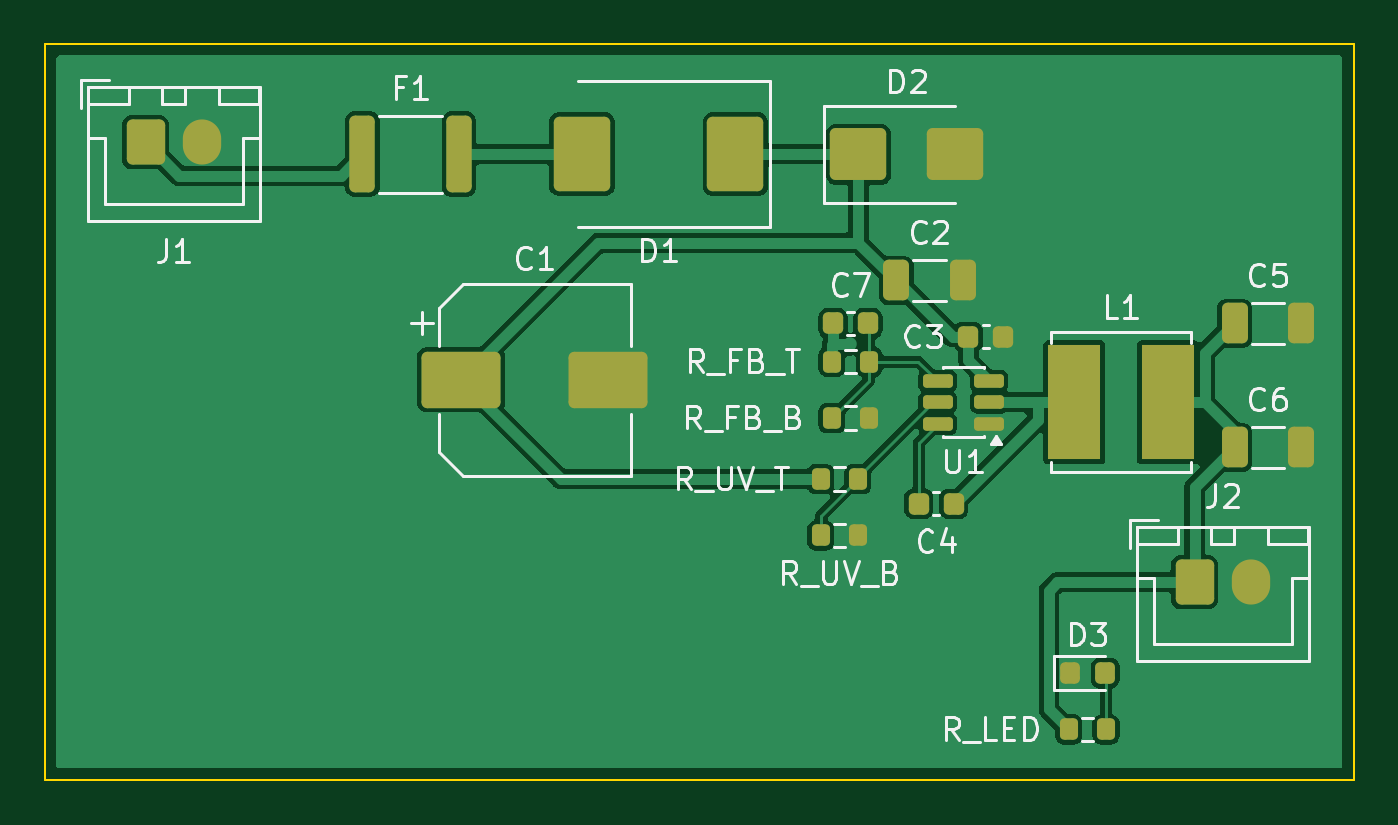
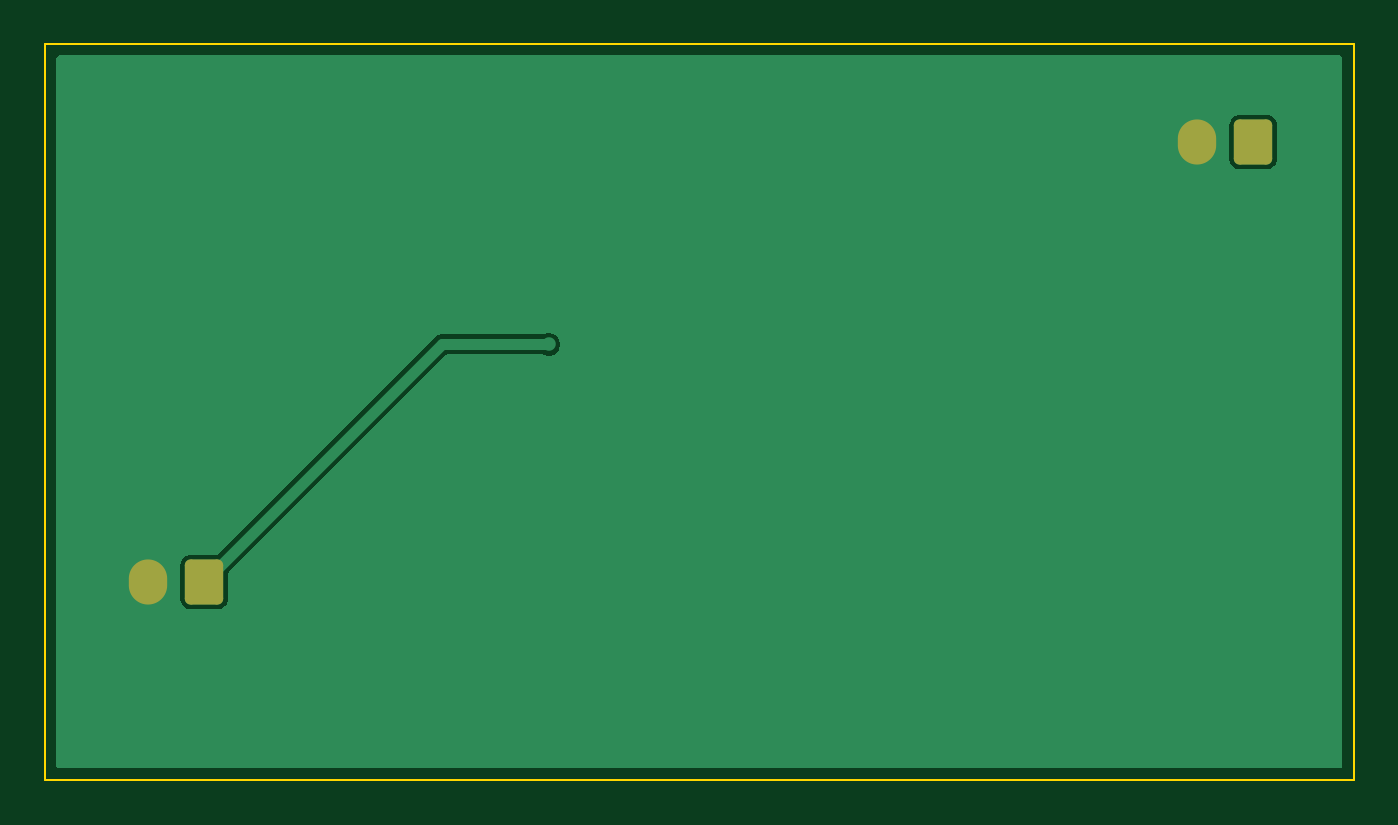
Circuit board: 11 layer files. Board 58.0 x 32.6 mm.
- bottom_copper: buck-B_Cu.gbr (5684 bytes)
- bottom_mask: buck-B_Mask.gbr (1320 bytes)
- paste: buck-B_Paste.gbr (491 bytes)
- bottom_silk: buck-B_Silkscreen.gbr (1330 bytes)
- outline: buck-Edge_Cuts.gbr (701 bytes)
- top_copper: buck-F_Cu.gbr (44212 bytes)
- top_mask: buck-F_Mask.gbr (3752 bytes)
- paste: buck-F_Paste.gbr (3468 bytes)
- top_silk: buck-F_Silkscreen.gbr (31335 bytes)
- inner_copper: buck-In1_Cu.gbr (5380 bytes)
- inner_copper: buck-In2_Cu.gbr (5380 bytes)

=== bottom_copper: buck-B_Cu.gbr ===
%TF.GenerationSoftware,KiCad,Pcbnew,10.0.7-10.0.7~ubuntu24.04.1*%
%TF.CreationDate,2026-10-24T04:49:50+03:00*%
%TF.ProjectId,buck,6275636b-2e6b-4696-9361-645f70636258,rev?*%
%TF.SameCoordinates,Original*%
%TF.FileFunction,Copper,L4,Bot*%
%TF.FilePolarity,Positive*%
%FSLAX46Y46*%
G04 Gerber Fmt 4.6, Leading zero omitted, Abs format (unit mm)*
G04 Created by KiCad (PCBNEW 10.0.7-10.0.7~ubuntu24.04.1) date 2026-10-24 04:49:50*
%MOMM*%
%LPD*%
G01*
G04 APERTURE LIST*
G04 Aperture macros list*
%AMRoundRect*
0 Rectangle with rounded corners*
0 $1 Rounding radius*
0 $2 $3 $4 $5 $6 $7 $8 $9 X,Y pos of 4 corners*
0 Add a 4 corners polygon primitive as box body*
4,1,4,$2,$3,$4,$5,$6,$7,$8,$9,$2,$3,0*
0 Add four circle primitives for the rounded corners*
1,1,$1+$1,$2,$3*
1,1,$1+$1,$4,$5*
1,1,$1+$1,$6,$7*
1,1,$1+$1,$8,$9*
0 Add four rect primitives between the rounded corners*
20,1,$1+$1,$2,$3,$4,$5,0*
20,1,$1+$1,$4,$5,$6,$7,0*
20,1,$1+$1,$6,$7,$8,$9,0*
20,1,$1+$1,$8,$9,$2,$3,0*%
G04 Aperture macros list end*
%TA.AperFunction,ComponentPad*%
%ADD10RoundRect,0.250000X-0.600000X-0.750000X0.600000X-0.750000X0.600000X0.750000X-0.600000X0.750000X0*%
%TD*%
%TA.AperFunction,ComponentPad*%
%ADD11O,1.700000X2.000000*%
%TD*%
%TA.AperFunction,ViaPad*%
%ADD12C,0.600000*%
%TD*%
%TA.AperFunction,Conductor*%
%ADD13C,0.500000*%
%TD*%
G04 APERTURE END LIST*
D10*
%TO.P,J1,1*%
%TO.N,VIN_RAW*%
X4750000Y-5475000D03*
D11*
%TO.P,J1,2*%
%TO.N,GND*%
X7250000Y-5475000D03*
%TD*%
D10*
%TO.P,J2,1*%
%TO.N,+3V3*%
X51250000Y-24975000D03*
D11*
%TO.P,J2,2*%
%TO.N,GND*%
X53750000Y-24975000D03*
%TD*%
D12*
%TO.N,GND*%
X1800000Y-32230000D03*
X56800000Y-32230000D03*
X56800000Y-2625000D03*
X1800000Y-2625000D03*
%TO.N,+3V3*%
X35965900Y-14426800D03*
%TO.N,GND*%
X25250000Y-14200000D03*
X39875000Y-11600000D03*
X42775000Y-13100000D03*
X54875000Y-13500000D03*
X54875000Y-19000000D03*
X40650000Y-4300000D03*
X45712500Y-28000000D03*
X37725000Y-17700000D03*
X37225000Y-22900000D03*
X42037500Y-18750000D03*
%TD*%
%TO.N,+3V3*%
D13*
X35965900Y-14426800D02*
X40701800Y-14426800D01*
X40701800Y-14426800D02*
X51250000Y-24975000D01*
%TD*%
%TA.AperFunction,Conductor*%
%TO.N,GND*%
G36*
X57742539Y-1645185D02*
G01*
X57788294Y-1697989D01*
X57799500Y-1749500D01*
X57799500Y-33105500D01*
X57779815Y-33172539D01*
X57727011Y-33218294D01*
X57675500Y-33229500D01*
X924500Y-33229500D01*
X857461Y-33209815D01*
X811706Y-33157011D01*
X800500Y-33105500D01*
X800500Y-14360908D01*
X35465400Y-14360908D01*
X35465400Y-14492691D01*
X35499508Y-14619987D01*
X35532454Y-14677050D01*
X35565400Y-14734114D01*
X35658586Y-14827300D01*
X35757421Y-14884363D01*
X35767325Y-14890081D01*
X35772714Y-14893192D01*
X35900008Y-14927300D01*
X35900010Y-14927300D01*
X36031790Y-14927300D01*
X36031792Y-14927300D01*
X36159086Y-14893192D01*
X36159094Y-14893187D01*
X36166596Y-14890081D01*
X36167149Y-14891418D01*
X36219837Y-14877300D01*
X40463835Y-14877300D01*
X40530874Y-14896985D01*
X40551516Y-14913619D01*
X50163181Y-24525284D01*
X50196666Y-24586607D01*
X50199500Y-24612965D01*
X50199500Y-25779269D01*
X50202353Y-25809699D01*
X50202353Y-25809701D01*
X50247206Y-25937880D01*
X50247207Y-25937882D01*
X50327850Y-26047150D01*
X50437118Y-26127793D01*
X50479845Y-26142744D01*
X50565299Y-26172646D01*
X50595730Y-26175500D01*
X50595734Y-26175500D01*
X51904270Y-26175500D01*
X51934699Y-26172646D01*
X51934701Y-26172646D01*
X51998790Y-26150219D01*
X52062882Y-26127793D01*
X52172150Y-26047150D01*
X52252793Y-25937882D01*
X52275219Y-25873790D01*
X52297646Y-25809701D01*
X52297646Y-25809699D01*
X52300500Y-25779269D01*
X52300500Y-24170730D01*
X52297646Y-24140300D01*
X52297646Y-24140298D01*
X52252793Y-24012119D01*
X52252792Y-24012117D01*
X52172150Y-23902850D01*
X52062882Y-23822207D01*
X52062880Y-23822206D01*
X51934700Y-23777353D01*
X51904270Y-23774500D01*
X51904266Y-23774500D01*
X50737965Y-23774500D01*
X50670926Y-23754815D01*
X50650284Y-23738181D01*
X40978416Y-14066313D01*
X40978414Y-14066311D01*
X40909114Y-14026300D01*
X40875688Y-14007001D01*
X40863580Y-14003757D01*
X40851473Y-14000513D01*
X40851470Y-14000512D01*
X40813278Y-13990278D01*
X40761109Y-13976300D01*
X40761108Y-13976300D01*
X36219837Y-13976300D01*
X36167149Y-13962181D01*
X36166596Y-13963519D01*
X36159088Y-13960409D01*
X36159086Y-13960408D01*
X36031792Y-13926300D01*
X35900008Y-13926300D01*
X35772712Y-13960408D01*
X35658586Y-14026300D01*
X35658583Y-14026302D01*
X35565402Y-14119483D01*
X35565400Y-14119486D01*
X35499508Y-14233612D01*
X35465400Y-14360908D01*
X800500Y-14360908D01*
X800500Y-4670730D01*
X3699500Y-4670730D01*
X3699500Y-6279269D01*
X3702353Y-6309699D01*
X3702353Y-6309701D01*
X3747206Y-6437880D01*
X3747207Y-6437882D01*
X3827850Y-6547150D01*
X3937118Y-6627793D01*
X3979845Y-6642744D01*
X4065299Y-6672646D01*
X4095730Y-6675500D01*
X4095734Y-6675500D01*
X5404270Y-6675500D01*
X5434699Y-6672646D01*
X5434701Y-6672646D01*
X5498790Y-6650219D01*
X5562882Y-6627793D01*
X5672150Y-6547150D01*
X5752793Y-6437882D01*
X5775219Y-6373790D01*
X5797646Y-6309701D01*
X5797646Y-6309699D01*
X5800500Y-6279269D01*
X5800500Y-4670730D01*
X5797646Y-4640300D01*
X5797646Y-4640298D01*
X5752793Y-4512119D01*
X5752792Y-4512117D01*
X5672150Y-4402850D01*
X5562882Y-4322207D01*
X5562880Y-4322206D01*
X5434700Y-4277353D01*
X5404270Y-4274500D01*
X5404266Y-4274500D01*
X4095734Y-4274500D01*
X4095730Y-4274500D01*
X4065300Y-4277353D01*
X4065298Y-4277353D01*
X3937119Y-4322206D01*
X3937117Y-4322207D01*
X3827850Y-4402850D01*
X3747207Y-4512117D01*
X3747206Y-4512119D01*
X3702353Y-4640298D01*
X3702353Y-4640300D01*
X3699500Y-4670730D01*
X800500Y-4670730D01*
X800500Y-1749500D01*
X820185Y-1682461D01*
X872989Y-1636706D01*
X924500Y-1625500D01*
X57675500Y-1625500D01*
X57742539Y-1645185D01*
G37*
%TD.AperFunction*%
%TD*%
M02*

=== bottom_mask: buck-B_Mask.gbr (1320 bytes, source withheld) ===
=== paste: buck-B_Paste.gbr ===
%TF.GenerationSoftware,KiCad,Pcbnew,10.0.7-10.0.7~ubuntu24.04.1*%
%TF.CreationDate,2026-10-24T04:49:50+03:00*%
%TF.ProjectId,buck,6275636b-2e6b-4696-9361-645f70636258,rev?*%
%TF.SameCoordinates,Original*%
%TF.FileFunction,Paste,Bot*%
%TF.FilePolarity,Positive*%
%FSLAX46Y46*%
G04 Gerber Fmt 4.6, Leading zero omitted, Abs format (unit mm)*
G04 Created by KiCad (PCBNEW 10.0.7-10.0.7~ubuntu24.04.1) date 2026-10-24 04:49:50*
%MOMM*%
%LPD*%
G01*
G04 APERTURE LIST*
G04 APERTURE END LIST*
M02*

=== bottom_silk: buck-B_Silkscreen.gbr (1330 bytes, source withheld) ===
=== outline: buck-Edge_Cuts.gbr ===
%TF.GenerationSoftware,KiCad,Pcbnew,10.0.7-10.0.7~ubuntu24.04.1*%
%TF.CreationDate,2026-10-24T04:49:50+03:00*%
%TF.ProjectId,buck,6275636b-2e6b-4696-9361-645f70636258,rev?*%
%TF.SameCoordinates,Original*%
%TF.FileFunction,Profile,NP*%
%FSLAX46Y46*%
G04 Gerber Fmt 4.6, Leading zero omitted, Abs format (unit mm)*
G04 Created by KiCad (PCBNEW 10.0.7-10.0.7~ubuntu24.04.1) date 2026-10-24 04:49:50*
%MOMM*%
%LPD*%
G01*
G04 APERTURE LIST*
%TA.AperFunction,Profile*%
%ADD10C,0.100000*%
%TD*%
G04 APERTURE END LIST*
D10*
X300000Y-1125000D02*
X58300000Y-1125000D01*
X58300000Y-1125000D02*
X58300000Y-33730000D01*
X58300000Y-33730000D02*
X300000Y-33730000D01*
X300000Y-33730000D02*
X300000Y-1125000D01*
M02*

=== top_copper: buck-F_Cu.gbr (44212 bytes, source omitted) ===
=== top_mask: buck-F_Mask.gbr (3752 bytes, source withheld) ===
=== paste: buck-F_Paste.gbr (3468 bytes, source withheld) ===
=== top_silk: buck-F_Silkscreen.gbr (31335 bytes, source omitted) ===
=== inner_copper: buck-In1_Cu.gbr ===
%TF.GenerationSoftware,KiCad,Pcbnew,10.0.7-10.0.7~ubuntu24.04.1*%
%TF.CreationDate,2026-10-24T04:49:50+03:00*%
%TF.ProjectId,buck,6275636b-2e6b-4696-9361-645f70636258,rev?*%
%TF.SameCoordinates,Original*%
%TF.FileFunction,Copper,L2,Inr*%
%TF.FilePolarity,Positive*%
%FSLAX46Y46*%
G04 Gerber Fmt 4.6, Leading zero omitted, Abs format (unit mm)*
G04 Created by KiCad (PCBNEW 10.0.7-10.0.7~ubuntu24.04.1) date 2026-10-24 04:49:50*
%MOMM*%
%LPD*%
G01*
G04 APERTURE LIST*
G04 Aperture macros list*
%AMRoundRect*
0 Rectangle with rounded corners*
0 $1 Rounding radius*
0 $2 $3 $4 $5 $6 $7 $8 $9 X,Y pos of 4 corners*
0 Add a 4 corners polygon primitive as box body*
4,1,4,$2,$3,$4,$5,$6,$7,$8,$9,$2,$3,0*
0 Add four circle primitives for the rounded corners*
1,1,$1+$1,$2,$3*
1,1,$1+$1,$4,$5*
1,1,$1+$1,$6,$7*
1,1,$1+$1,$8,$9*
0 Add four rect primitives between the rounded corners*
20,1,$1+$1,$2,$3,$4,$5,0*
20,1,$1+$1,$4,$5,$6,$7,0*
20,1,$1+$1,$6,$7,$8,$9,0*
20,1,$1+$1,$8,$9,$2,$3,0*%
G04 Aperture macros list end*
%TA.AperFunction,ComponentPad*%
%ADD10RoundRect,0.250000X-0.600000X-0.750000X0.600000X-0.750000X0.600000X0.750000X-0.600000X0.750000X0*%
%TD*%
%TA.AperFunction,ComponentPad*%
%ADD11O,1.700000X2.000000*%
%TD*%
%TA.AperFunction,ViaPad*%
%ADD12C,0.600000*%
%TD*%
G04 APERTURE END LIST*
D10*
%TO.N,VIN_RAW*%
%TO.C,J1*%
X4750000Y-5475000D03*
D11*
%TO.N,GND*%
X7250000Y-5475000D03*
%TD*%
D10*
%TO.N,+3V3*%
%TO.C,J2*%
X51250000Y-24975000D03*
D11*
%TO.N,GND*%
X53750000Y-24975000D03*
%TD*%
D12*
%TO.N,GND*%
X1800000Y-32230000D03*
X56800000Y-32230000D03*
X56800000Y-2625000D03*
X1800000Y-2625000D03*
%TO.N,+3V3*%
X35965900Y-14426800D03*
%TO.N,GND*%
X25250000Y-14200000D03*
X39875000Y-11600000D03*
X42775000Y-13100000D03*
X54875000Y-13500000D03*
X54875000Y-19000000D03*
X40650000Y-4300000D03*
X45712500Y-28000000D03*
X37725000Y-17700000D03*
X37225000Y-22900000D03*
X42037500Y-18750000D03*
%TD*%
%TA.AperFunction,Conductor*%
%TO.N,GND*%
G36*
X57742539Y-1645185D02*
G01*
X57788294Y-1697989D01*
X57799500Y-1749500D01*
X57799500Y-33105500D01*
X57779815Y-33172539D01*
X57727011Y-33218294D01*
X57675500Y-33229500D01*
X924500Y-33229500D01*
X857461Y-33209815D01*
X811706Y-33157011D01*
X800500Y-33105500D01*
X800500Y-24170730D01*
X50199500Y-24170730D01*
X50199500Y-25779269D01*
X50202353Y-25809699D01*
X50202353Y-25809701D01*
X50247206Y-25937880D01*
X50247207Y-25937882D01*
X50327850Y-26047150D01*
X50437118Y-26127793D01*
X50479845Y-26142744D01*
X50565299Y-26172646D01*
X50595730Y-26175500D01*
X50595734Y-26175500D01*
X51904270Y-26175500D01*
X51934699Y-26172646D01*
X51934701Y-26172646D01*
X51998790Y-26150219D01*
X52062882Y-26127793D01*
X52172150Y-26047150D01*
X52252793Y-25937882D01*
X52275219Y-25873790D01*
X52297646Y-25809701D01*
X52297646Y-25809699D01*
X52300500Y-25779269D01*
X52300500Y-24170730D01*
X52297646Y-24140300D01*
X52297646Y-24140298D01*
X52252793Y-24012119D01*
X52252792Y-24012117D01*
X52172150Y-23902850D01*
X52062882Y-23822207D01*
X52062880Y-23822206D01*
X51934700Y-23777353D01*
X51904270Y-23774500D01*
X51904266Y-23774500D01*
X50595734Y-23774500D01*
X50595730Y-23774500D01*
X50565300Y-23777353D01*
X50565298Y-23777353D01*
X50437119Y-23822206D01*
X50437117Y-23822207D01*
X50327850Y-23902850D01*
X50247207Y-24012117D01*
X50247206Y-24012119D01*
X50202353Y-24140298D01*
X50202353Y-24140300D01*
X50199500Y-24170730D01*
X800500Y-24170730D01*
X800500Y-14360908D01*
X35465400Y-14360908D01*
X35465400Y-14492691D01*
X35499508Y-14619987D01*
X35532454Y-14677050D01*
X35565400Y-14734114D01*
X35658586Y-14827300D01*
X35772714Y-14893192D01*
X35900008Y-14927300D01*
X35900010Y-14927300D01*
X36031790Y-14927300D01*
X36031792Y-14927300D01*
X36159086Y-14893192D01*
X36273214Y-14827300D01*
X36366400Y-14734114D01*
X36432292Y-14619986D01*
X36466400Y-14492692D01*
X36466400Y-14360908D01*
X36432292Y-14233614D01*
X36366400Y-14119486D01*
X36273214Y-14026300D01*
X36216150Y-13993354D01*
X36159087Y-13960408D01*
X36095439Y-13943354D01*
X36031792Y-13926300D01*
X35900008Y-13926300D01*
X35772712Y-13960408D01*
X35658586Y-14026300D01*
X35658583Y-14026302D01*
X35565402Y-14119483D01*
X35565400Y-14119486D01*
X35499508Y-14233612D01*
X35465400Y-14360908D01*
X800500Y-14360908D01*
X800500Y-4670730D01*
X3699500Y-4670730D01*
X3699500Y-6279269D01*
X3702353Y-6309699D01*
X3702353Y-6309701D01*
X3747206Y-6437880D01*
X3747207Y-6437882D01*
X3827850Y-6547150D01*
X3937118Y-6627793D01*
X3979845Y-6642744D01*
X4065299Y-6672646D01*
X4095730Y-6675500D01*
X4095734Y-6675500D01*
X5404270Y-6675500D01*
X5434699Y-6672646D01*
X5434701Y-6672646D01*
X5498790Y-6650219D01*
X5562882Y-6627793D01*
X5672150Y-6547150D01*
X5752793Y-6437882D01*
X5775219Y-6373790D01*
X5797646Y-6309701D01*
X5797646Y-6309699D01*
X5800500Y-6279269D01*
X5800500Y-4670730D01*
X5797646Y-4640300D01*
X5797646Y-4640298D01*
X5752793Y-4512119D01*
X5752792Y-4512117D01*
X5672150Y-4402850D01*
X5562882Y-4322207D01*
X5562880Y-4322206D01*
X5434700Y-4277353D01*
X5404270Y-4274500D01*
X5404266Y-4274500D01*
X4095734Y-4274500D01*
X4095730Y-4274500D01*
X4065300Y-4277353D01*
X4065298Y-4277353D01*
X3937119Y-4322206D01*
X3937117Y-4322207D01*
X3827850Y-4402850D01*
X3747207Y-4512117D01*
X3747206Y-4512119D01*
X3702353Y-4640298D01*
X3702353Y-4640300D01*
X3699500Y-4670730D01*
X800500Y-4670730D01*
X800500Y-1749500D01*
X820185Y-1682461D01*
X872989Y-1636706D01*
X924500Y-1625500D01*
X57675500Y-1625500D01*
X57742539Y-1645185D01*
G37*
%TD.AperFunction*%
%TD*%
M02*

=== inner_copper: buck-In2_Cu.gbr ===
%TF.GenerationSoftware,KiCad,Pcbnew,10.0.7-10.0.7~ubuntu24.04.1*%
%TF.CreationDate,2026-10-24T04:49:50+03:00*%
%TF.ProjectId,buck,6275636b-2e6b-4696-9361-645f70636258,rev?*%
%TF.SameCoordinates,Original*%
%TF.FileFunction,Copper,L3,Inr*%
%TF.FilePolarity,Positive*%
%FSLAX46Y46*%
G04 Gerber Fmt 4.6, Leading zero omitted, Abs format (unit mm)*
G04 Created by KiCad (PCBNEW 10.0.7-10.0.7~ubuntu24.04.1) date 2026-10-24 04:49:50*
%MOMM*%
%LPD*%
G01*
G04 APERTURE LIST*
G04 Aperture macros list*
%AMRoundRect*
0 Rectangle with rounded corners*
0 $1 Rounding radius*
0 $2 $3 $4 $5 $6 $7 $8 $9 X,Y pos of 4 corners*
0 Add a 4 corners polygon primitive as box body*
4,1,4,$2,$3,$4,$5,$6,$7,$8,$9,$2,$3,0*
0 Add four circle primitives for the rounded corners*
1,1,$1+$1,$2,$3*
1,1,$1+$1,$4,$5*
1,1,$1+$1,$6,$7*
1,1,$1+$1,$8,$9*
0 Add four rect primitives between the rounded corners*
20,1,$1+$1,$2,$3,$4,$5,0*
20,1,$1+$1,$4,$5,$6,$7,0*
20,1,$1+$1,$6,$7,$8,$9,0*
20,1,$1+$1,$8,$9,$2,$3,0*%
G04 Aperture macros list end*
%TA.AperFunction,ComponentPad*%
%ADD10RoundRect,0.250000X-0.600000X-0.750000X0.600000X-0.750000X0.600000X0.750000X-0.600000X0.750000X0*%
%TD*%
%TA.AperFunction,ComponentPad*%
%ADD11O,1.700000X2.000000*%
%TD*%
%TA.AperFunction,ViaPad*%
%ADD12C,0.600000*%
%TD*%
G04 APERTURE END LIST*
D10*
%TO.N,VIN_RAW*%
%TO.C,J1*%
X4750000Y-5475000D03*
D11*
%TO.N,GND*%
X7250000Y-5475000D03*
%TD*%
D10*
%TO.N,+3V3*%
%TO.C,J2*%
X51250000Y-24975000D03*
D11*
%TO.N,GND*%
X53750000Y-24975000D03*
%TD*%
D12*
%TO.N,GND*%
X1800000Y-32230000D03*
X56800000Y-32230000D03*
X56800000Y-2625000D03*
X1800000Y-2625000D03*
%TO.N,+3V3*%
X35965900Y-14426800D03*
%TO.N,GND*%
X25250000Y-14200000D03*
X39875000Y-11600000D03*
X42775000Y-13100000D03*
X54875000Y-13500000D03*
X54875000Y-19000000D03*
X40650000Y-4300000D03*
X45712500Y-28000000D03*
X37725000Y-17700000D03*
X37225000Y-22900000D03*
X42037500Y-18750000D03*
%TD*%
%TA.AperFunction,Conductor*%
%TO.N,GND*%
G36*
X57742539Y-1645185D02*
G01*
X57788294Y-1697989D01*
X57799500Y-1749500D01*
X57799500Y-33105500D01*
X57779815Y-33172539D01*
X57727011Y-33218294D01*
X57675500Y-33229500D01*
X924500Y-33229500D01*
X857461Y-33209815D01*
X811706Y-33157011D01*
X800500Y-33105500D01*
X800500Y-24170730D01*
X50199500Y-24170730D01*
X50199500Y-25779269D01*
X50202353Y-25809699D01*
X50202353Y-25809701D01*
X50247206Y-25937880D01*
X50247207Y-25937882D01*
X50327850Y-26047150D01*
X50437118Y-26127793D01*
X50479845Y-26142744D01*
X50565299Y-26172646D01*
X50595730Y-26175500D01*
X50595734Y-26175500D01*
X51904270Y-26175500D01*
X51934699Y-26172646D01*
X51934701Y-26172646D01*
X51998790Y-26150219D01*
X52062882Y-26127793D01*
X52172150Y-26047150D01*
X52252793Y-25937882D01*
X52275219Y-25873790D01*
X52297646Y-25809701D01*
X52297646Y-25809699D01*
X52300500Y-25779269D01*
X52300500Y-24170730D01*
X52297646Y-24140300D01*
X52297646Y-24140298D01*
X52252793Y-24012119D01*
X52252792Y-24012117D01*
X52172150Y-23902850D01*
X52062882Y-23822207D01*
X52062880Y-23822206D01*
X51934700Y-23777353D01*
X51904270Y-23774500D01*
X51904266Y-23774500D01*
X50595734Y-23774500D01*
X50595730Y-23774500D01*
X50565300Y-23777353D01*
X50565298Y-23777353D01*
X50437119Y-23822206D01*
X50437117Y-23822207D01*
X50327850Y-23902850D01*
X50247207Y-24012117D01*
X50247206Y-24012119D01*
X50202353Y-24140298D01*
X50202353Y-24140300D01*
X50199500Y-24170730D01*
X800500Y-24170730D01*
X800500Y-14360908D01*
X35465400Y-14360908D01*
X35465400Y-14492691D01*
X35499508Y-14619987D01*
X35532454Y-14677050D01*
X35565400Y-14734114D01*
X35658586Y-14827300D01*
X35772714Y-14893192D01*
X35900008Y-14927300D01*
X35900010Y-14927300D01*
X36031790Y-14927300D01*
X36031792Y-14927300D01*
X36159086Y-14893192D01*
X36273214Y-14827300D01*
X36366400Y-14734114D01*
X36432292Y-14619986D01*
X36466400Y-14492692D01*
X36466400Y-14360908D01*
X36432292Y-14233614D01*
X36366400Y-14119486D01*
X36273214Y-14026300D01*
X36216150Y-13993354D01*
X36159087Y-13960408D01*
X36095439Y-13943354D01*
X36031792Y-13926300D01*
X35900008Y-13926300D01*
X35772712Y-13960408D01*
X35658586Y-14026300D01*
X35658583Y-14026302D01*
X35565402Y-14119483D01*
X35565400Y-14119486D01*
X35499508Y-14233612D01*
X35465400Y-14360908D01*
X800500Y-14360908D01*
X800500Y-4670730D01*
X3699500Y-4670730D01*
X3699500Y-6279269D01*
X3702353Y-6309699D01*
X3702353Y-6309701D01*
X3747206Y-6437880D01*
X3747207Y-6437882D01*
X3827850Y-6547150D01*
X3937118Y-6627793D01*
X3979845Y-6642744D01*
X4065299Y-6672646D01*
X4095730Y-6675500D01*
X4095734Y-6675500D01*
X5404270Y-6675500D01*
X5434699Y-6672646D01*
X5434701Y-6672646D01*
X5498790Y-6650219D01*
X5562882Y-6627793D01*
X5672150Y-6547150D01*
X5752793Y-6437882D01*
X5775219Y-6373790D01*
X5797646Y-6309701D01*
X5797646Y-6309699D01*
X5800500Y-6279269D01*
X5800500Y-4670730D01*
X5797646Y-4640300D01*
X5797646Y-4640298D01*
X5752793Y-4512119D01*
X5752792Y-4512117D01*
X5672150Y-4402850D01*
X5562882Y-4322207D01*
X5562880Y-4322206D01*
X5434700Y-4277353D01*
X5404270Y-4274500D01*
X5404266Y-4274500D01*
X4095734Y-4274500D01*
X4095730Y-4274500D01*
X4065300Y-4277353D01*
X4065298Y-4277353D01*
X3937119Y-4322206D01*
X3937117Y-4322207D01*
X3827850Y-4402850D01*
X3747207Y-4512117D01*
X3747206Y-4512119D01*
X3702353Y-4640298D01*
X3702353Y-4640300D01*
X3699500Y-4670730D01*
X800500Y-4670730D01*
X800500Y-1749500D01*
X820185Y-1682461D01*
X872989Y-1636706D01*
X924500Y-1625500D01*
X57675500Y-1625500D01*
X57742539Y-1645185D01*
G37*
%TD.AperFunction*%
%TD*%
M02*
